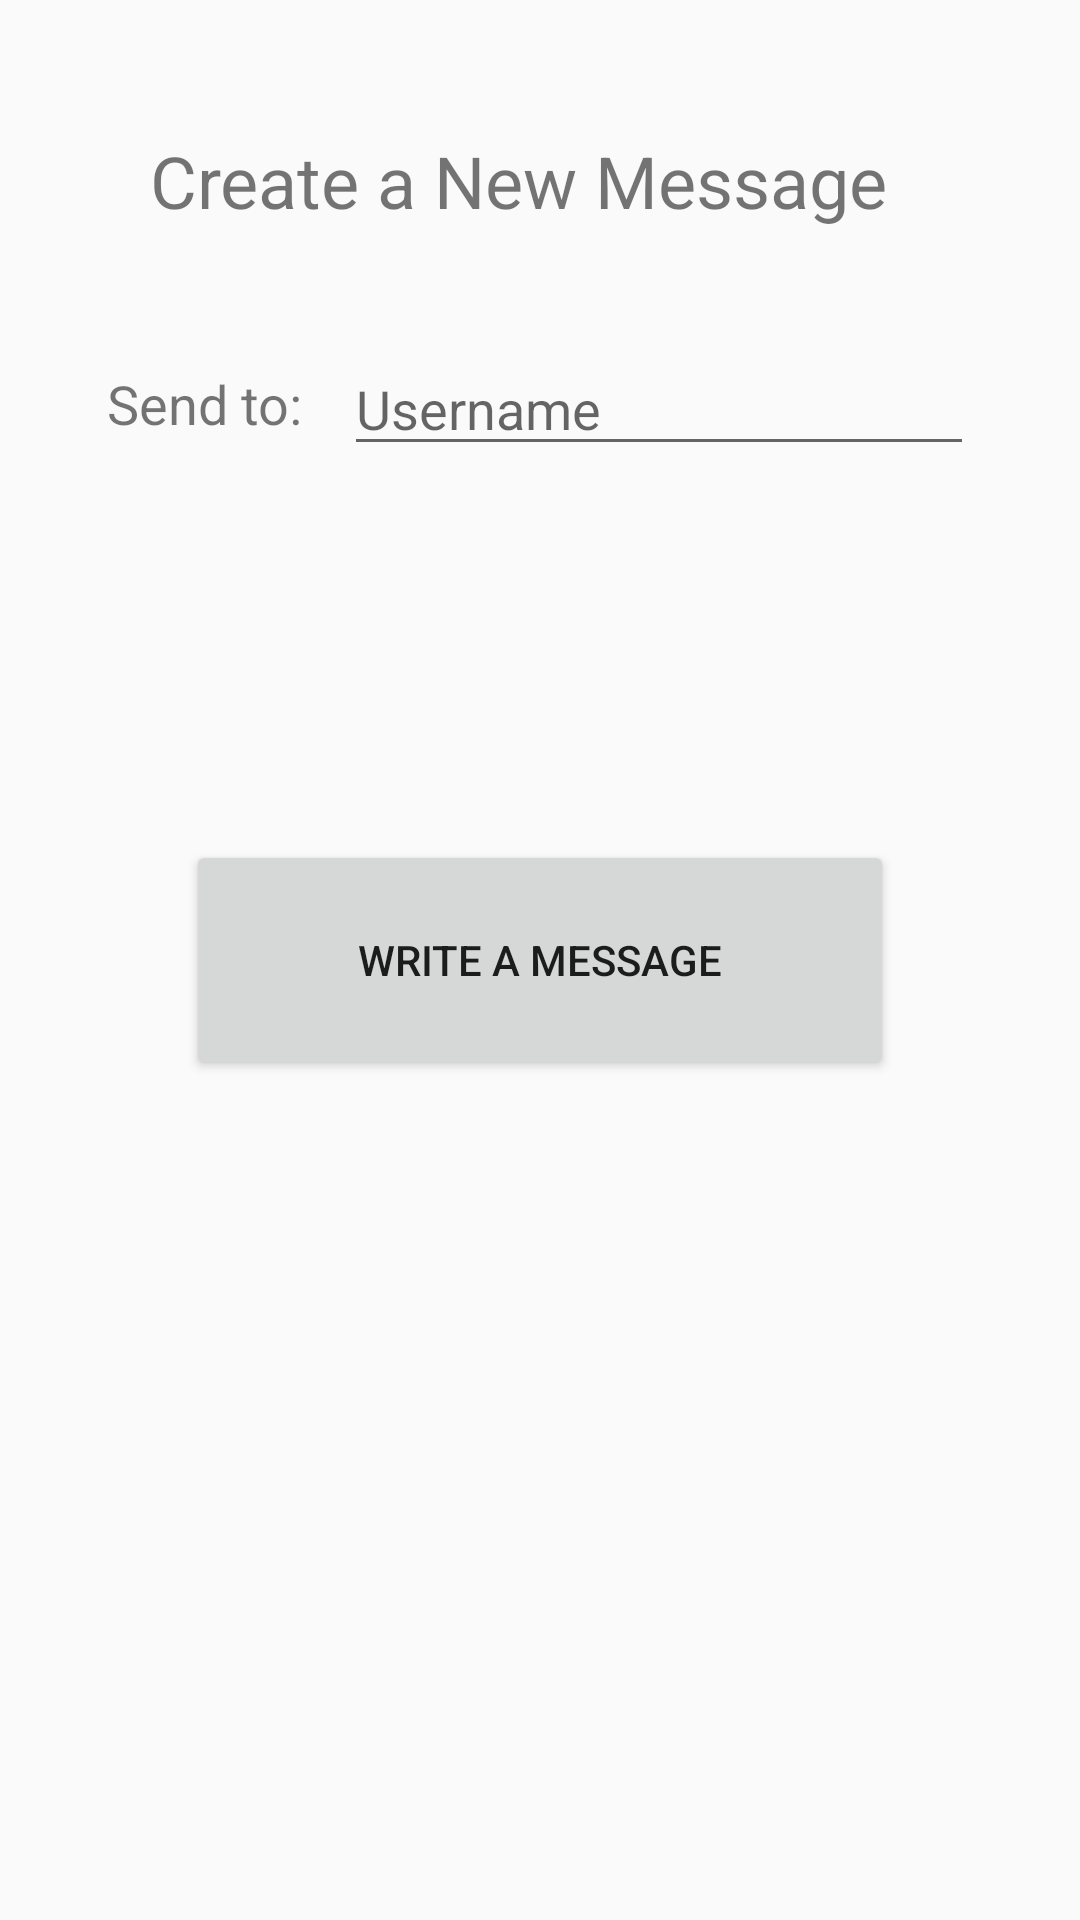

Here is an Android app screen rendered from its layout file. Give the layout XML and the strings, colors and styles it references.
<!-- AndroidManifest.xml: application theme AppTheme -->
<!-- res/layout/activity_chat_new_message.xml -->
<?xml version="1.0" encoding="utf-8"?>
<androidx.constraintlayout.widget.ConstraintLayout xmlns:android="http://schemas.android.com/apk/res/android"
    xmlns:app="http://schemas.android.com/apk/res-auto"
    xmlns:tools="http://schemas.android.com/tools"
    android:layout_width="match_parent"
    android:layout_height="match_parent"
    tools:context=".ChatNewMessageActivity">

    <TextView
        android:id="@+id/textView7"
        android:layout_width="260dp"
        android:layout_height="70dp"
        android:layout_marginTop="44dp"
        android:text="Create a New Message"
        android:textSize="24dp"
        app:layout_constraintEnd_toEndOf="parent"
        app:layout_constraintStart_toStartOf="parent"
        app:layout_constraintTop_toTopOf="parent" />

    <LinearLayout
        android:id="@+id/linearLayout3"
        android:layout_width="wrap_content"
        android:layout_height="wrap_content"
        android:gravity="center_vertical"
        app:layout_constraintEnd_toEndOf="parent"
        app:layout_constraintStart_toStartOf="parent"
        app:layout_constraintTop_toBottomOf="@id/textView7"
        android:orientation="horizontal">

        <TextView
            android:id="@+id/sendTo"
            android:layout_width="69dp"
            android:layout_height="wrap_content"
            android:layout_marginRight="10dp"
            android:text="Send to: "
            android:textSize="18dp"
            app:layout_constraintBottom_toBottomOf="@+id/username"
            app:layout_constraintStart_toStartOf="parent"
            app:layout_constraintTop_toTopOf="@+id/username" />

        <EditText
            android:id="@+id/username"
            android:layout_width="wrap_content"
            android:layout_height="wrap_content"
            android:ems="10"
            android:hint="Username"
            android:inputType="textPersonName"
            app:layout_constraintStart_toEndOf="@+id/sendTo"
            app:layout_constraintTop_toBottomOf="@+id/textView7" />

    </LinearLayout>

    <Button
        android:id="@+id/prevConversationsButton"
        android:layout_width="236dp"
        android:layout_height="80dp"
        android:onClick="onClickWrite"
        android:text="Write a Message"
        app:layout_constraintBottom_toBottomOf="parent"
        app:layout_constraintEnd_toEndOf="parent"
        app:layout_constraintStart_toStartOf="parent"
        app:layout_constraintTop_toTopOf="parent" />

</androidx.constraintlayout.widget.ConstraintLayout>
<!-- resources referenced by this layout -->
<resources>
  <style name="AppTheme" parent="Theme.AppCompat.Light.NoActionBar">
          
          <item name="colorPrimary">@color/colorPrimary</item>
          <item name="colorPrimaryDark">@color/colorPrimaryDark</item>
          <item name="colorAccent">@color/colorAccent</item>
  
      </style>
  <color name="colorPrimary">#49BEFF</color>
  <color name="colorPrimaryDark">#65DEC5</color>
  <color name="colorAccent">#0D5D98</color>
</resources>
